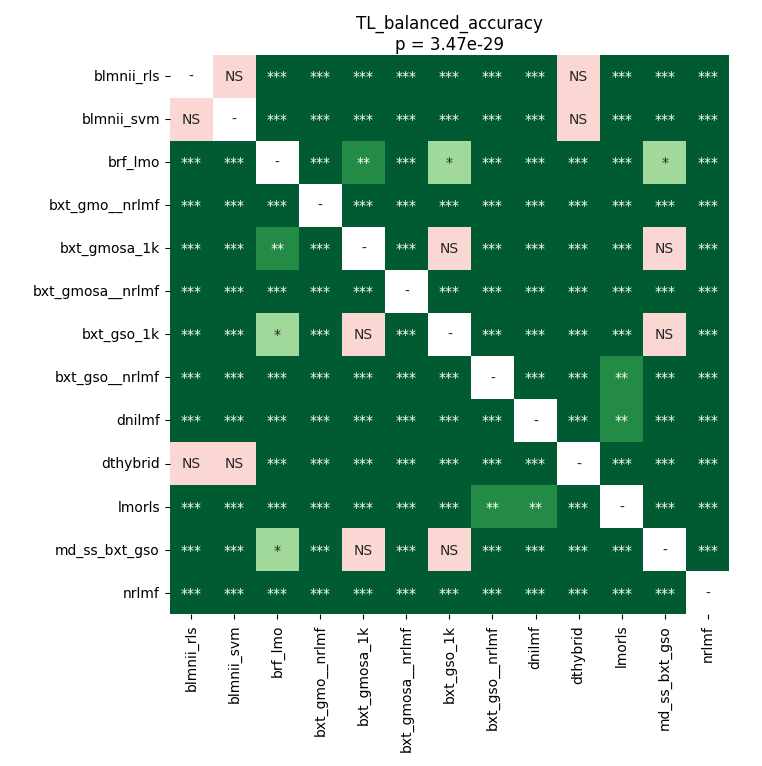

Data behind this chart, as committed beside it:
	blmnii_rls	blmnii_svm	brf_lmo	bxt_gmo__nrlmf	bxt_gmosa_1k	bxt_gmosa__nrlmf	bxt_gso_1k	bxt_gso__nrlmf	dnilmf	dthybrid	lmorls	md_ss_bxt_gso	nrlmf
blmnii_rls	1.0	1.0	3.9022476946721314e-05	3.9022476946721314e-05	3.9022476946721314e-05	3.9022476946721314e-05	3.9022476946721314e-05	3.9022476946721314e-05	3.9022476946721314e-05	0.4099	3.9022476946721314e-05	3.9022476946721314e-05	3.9022476946721314e-05
blmnii_svm	1.0	1.0	3.9022476946721314e-05	3.9022476946721314e-05	3.9022476946721314e-05	3.9022476946721314e-05	3.9022476946721314e-05	3.9022476946721314e-05	3.9022476946721314e-05	0.4099	3.9022476946721314e-05	3.9022476946721314e-05	3.9022476946721314e-05
brf_lmo	3.9022476946721314e-05	3.9022476946721314e-05	1.0	3.9022476946721314e-05	0.001155	0.0006853	0.01438	3.9022476946721314e-05	3.9022476946721314e-05	3.9022476946721314e-05	3.9022476946721314e-05	0.03633	3.9022476946721314e-05
bxt_gmo__nrlmf	3.9022476946721314e-05	3.9022476946721314e-05	3.9022476946721314e-05	1.0	3.9022476946721314e-05	3.9022476946721314e-05	3.9022476946721314e-05	3.9022476946721314e-05	0.0008882	3.9022476946721314e-05	0.0006853	3.9022476946721314e-05	0.0003719
bxt_gmosa_1k	3.9022476946721314e-05	3.9022476946721314e-05	0.001155	3.9022476946721314e-05	1.0	3.9022476946721314e-05	1.0	3.9022476946721314e-05	3.9022476946721314e-05	3.9022476946721314e-05	3.9022476946721314e-05	0.17	3.9022476946721314e-05
bxt_gmosa__nrlmf	3.9022476946721314e-05	3.9022476946721314e-05	0.0006853	3.9022476946721314e-05	3.9022476946721314e-05	1.0	3.9022476946721314e-05	7.556733630952381e-05	3.9022476946721314e-05	3.9022476946721314e-05	7.556733630952381e-05	3.9022476946721314e-05	3.9022476946721314e-05
bxt_gso_1k	3.9022476946721314e-05	3.9022476946721314e-05	0.01438	3.9022476946721314e-05	1.0	3.9022476946721314e-05	1.0	3.9022476946721314e-05	3.9022476946721314e-05	3.9022476946721314e-05	3.9022476946721314e-05	0.2032	3.9022476946721314e-05
bxt_gso__nrlmf	3.9022476946721314e-05	3.9022476946721314e-05	3.9022476946721314e-05	3.9022476946721314e-05	3.9022476946721314e-05	7.556733630952381e-05	3.9022476946721314e-05	1.0	3.9022476946721314e-05	3.9022476946721314e-05	0.005747	3.9022476946721314e-05	3.9022476946721314e-05
dnilmf	3.9022476946721314e-05	3.9022476946721314e-05	3.9022476946721314e-05	0.0008882	3.9022476946721314e-05	3.9022476946721314e-05	3.9022476946721314e-05	3.9022476946721314e-05	1.0	3.9022476946721314e-05	0.001483	3.9022476946721314e-05	3.9022476946721314e-05
dthybrid	0.4099	0.4099	3.9022476946721314e-05	3.9022476946721314e-05	3.9022476946721314e-05	3.9022476946721314e-05	3.9022476946721314e-05	3.9022476946721314e-05	3.9022476946721314e-05	1.0	3.9022476946721314e-05	3.9022476946721314e-05	3.9022476946721314e-05
lmorls	3.9022476946721314e-05	3.9022476946721314e-05	3.9022476946721314e-05	0.0006853	3.9022476946721314e-05	7.556733630952381e-05	3.9022476946721314e-05	0.005747	0.001483	3.9022476946721314e-05	1.0	3.9022476946721314e-05	3.9022476946721314e-05
md_ss_bxt_gso	3.9022476946721314e-05	3.9022476946721314e-05	0.03633	3.9022476946721314e-05	0.17	3.9022476946721314e-05	0.2032	3.9022476946721314e-05	3.9022476946721314e-05	3.9022476946721314e-05	3.9022476946721314e-05	1.0	3.9022476946721314e-05
nrlmf	3.9022476946721314e-05	3.9022476946721314e-05	3.9022476946721314e-05	0.0003719	3.9022476946721314e-05	3.9022476946721314e-05	3.9022476946721314e-05	3.9022476946721314e-05	3.9022476946721314e-05	3.9022476946721314e-05	3.9022476946721314e-05	3.9022476946721314e-05	1.0
